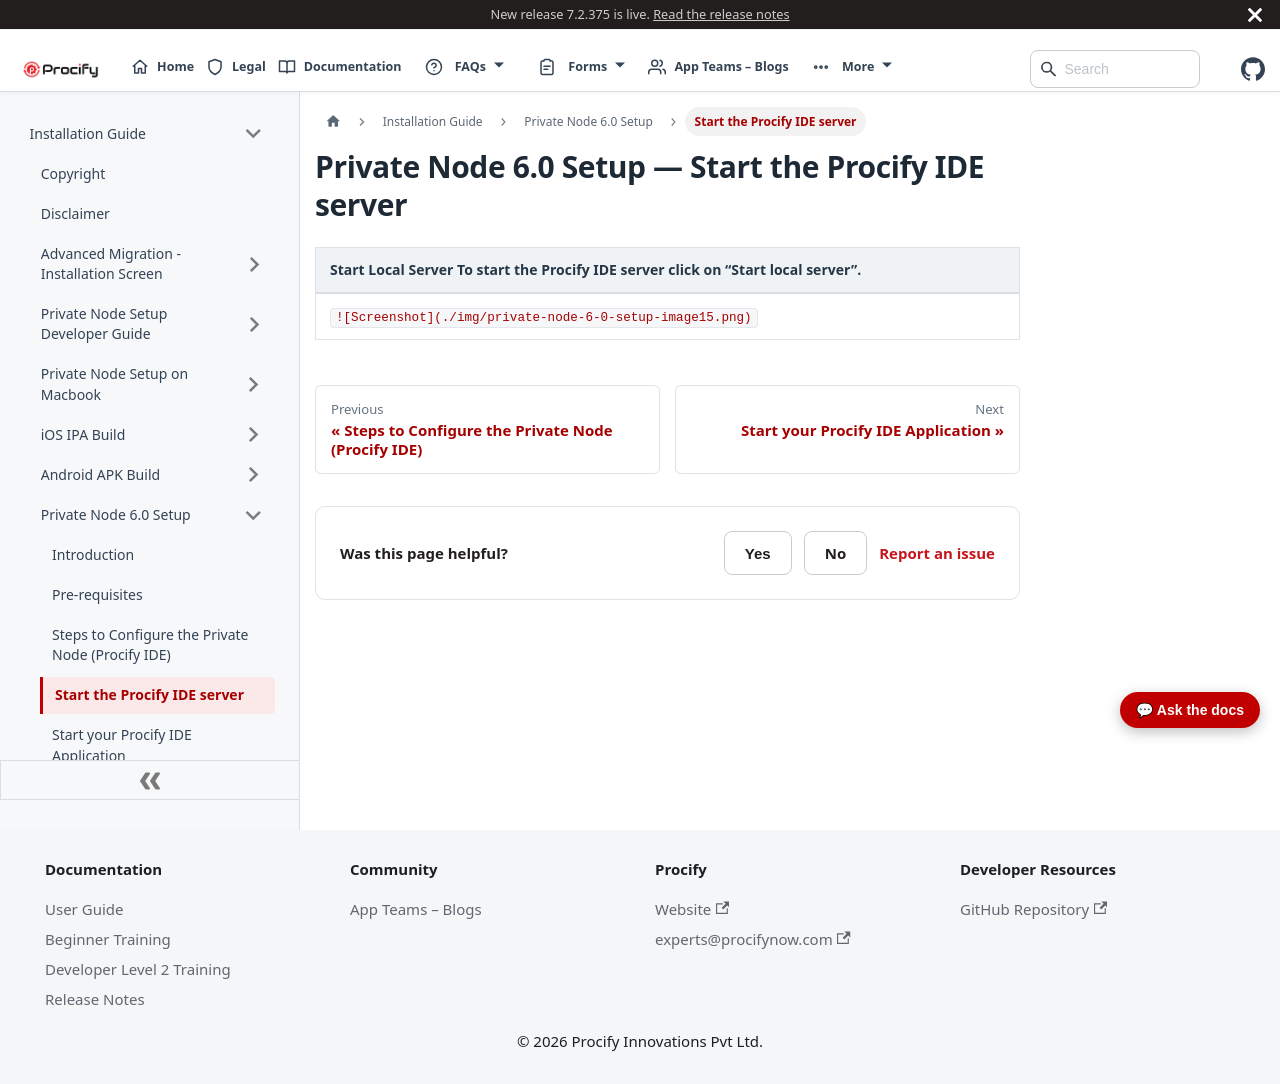

repository: Procifynow/Procify_Documentation · page: docs/Docs/Installation Guide/Private Node 6.0 Setup - 4. Start the Procify IDE server.html · generator: docusaurus

---
sidebar_position: 904
sidebar_label: "Start the Procify IDE server"
title: "Private Node 6.0 Setup — Start the Procify IDE server"
---

# Private Node 6.0 Setup — Start the Procify IDE server

| Start Local Server To start the Procify IDE  server click on “Start local server”. |
| :---- |
|   `![Screenshot](./img/private-node-6-0-setup-image15.png)` |
